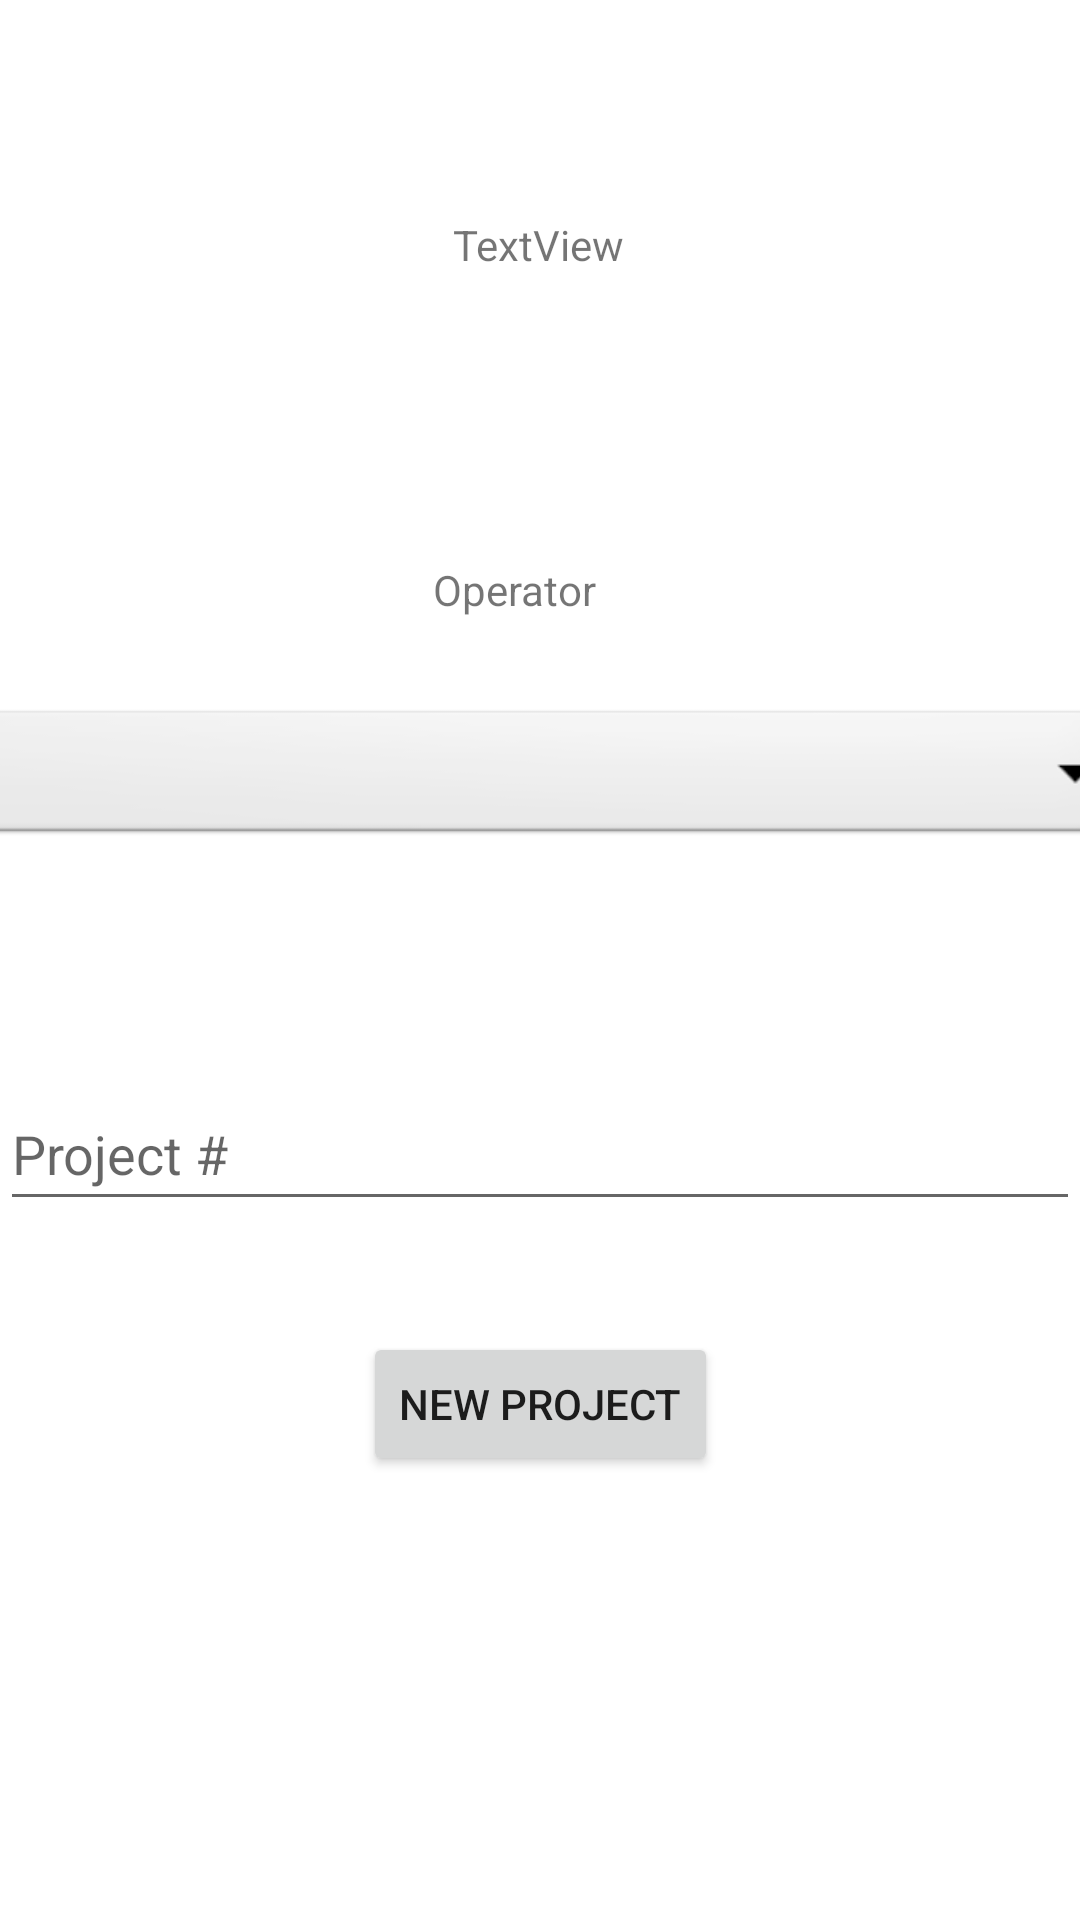

Produce the Android XML layout that renders to this screen, including the resource entries it uses.
<!-- AndroidManifest.xml: application theme Theme.Try1 -->
<!-- res/layout/activity_main.xml -->
<?xml version="1.0" encoding="utf-8"?>
<androidx.constraintlayout.widget.ConstraintLayout xmlns:android="http://schemas.android.com/apk/res/android"
    xmlns:app="http://schemas.android.com/apk/res-auto"
    xmlns:tools="http://schemas.android.com/tools"
    android:layout_width="match_parent"
    android:layout_height="match_parent"
    tools:context=".MainActivity">


    <androidx.recyclerview.widget.RecyclerView
        android:id="@+id/recyclerView"
        android:layout_width="409dp"
        android:layout_height="729dp"
        app:layout_constraintBottom_toBottomOf="parent"
        app:layout_constraintEnd_toEndOf="parent"
        app:layout_constraintStart_toStartOf="parent"
        app:layout_constraintTop_toTopOf="parent"
        app:layout_constraintVertical_bias="1.0" />

    <Spinner
        android:id="@+id/spinner1"
        android:layout_width="400dp"
        android:layout_height="48dp"
        android:layout_marginTop="8dp"
        android:background="@android:drawable/btn_dropdown"
        android:contentDescription="@string/OperatorText"
        android:spinnerMode="dropdown"
        app:layout_constraintEnd_toEndOf="parent"
        app:layout_constraintHorizontal_bias="0.454"
        app:layout_constraintStart_toStartOf="parent"
        app:layout_constraintTop_toBottomOf="@+id/OperatorTextView" />

    <TextView
        android:id="@+id/OperatorTextView"
        android:layout_width="70dp"
        android:layout_height="40dp"
        android:layout_marginTop="96dp"
        android:text="@string/OperatorText"
        app:layout_constraintEnd_toEndOf="parent"
        app:layout_constraintHorizontal_bias="0.498"
        app:layout_constraintStart_toStartOf="parent"
        app:layout_constraintTop_toBottomOf="@+id/TimeTextView" />

    <Button
        android:id="@+id/addShotButton"
        android:layout_width="wrap_content"
        android:layout_height="wrap_content"
        android:layout_marginBottom="148dp"
        android:clickable="true"
        android:focusable="true"
        android:text="New Project"
        app:layout_constraintBottom_toBottomOf="parent"
        app:layout_constraintEnd_toEndOf="parent"
        app:layout_constraintStart_toStartOf="parent"
        app:layout_constraintTop_toBottomOf="@+id/ProjectTextNumber"
        app:layout_constraintVertical_bias="1.0"
        app:srcCompat="@drawable/add_main"
        tools:ignore="SpeakableTextPresentCheck" />

    <TextView
        android:id="@+id/TimeTextView"
        android:layout_width="wrap_content"
        android:layout_height="wrap_content"
        android:layout_marginTop="72dp"
        android:text="TextView"
        app:layout_constraintEnd_toEndOf="parent"
        app:layout_constraintHorizontal_bias="0.498"
        app:layout_constraintStart_toStartOf="parent"
        app:layout_constraintTop_toTopOf="parent" />

    <com.google.android.material.textfield.TextInputLayout
        android:layout_width="406dp"
        android:layout_height="wrap_content"
        android:layout_marginTop="76dp"
        app:layout_constraintStart_toStartOf="parent"
        app:layout_constraintTop_toBottomOf="@+id/spinner1">

    </com.google.android.material.textfield.TextInputLayout>

    <com.google.android.material.textfield.TextInputEditText
        android:id="@+id/ProjectTextNumber"
        android:layout_width="match_parent"
        android:layout_height="wrap_content"
        android:layout_marginTop="76dp"
        android:hint="Project #"
        android:minHeight="48dp"
        app:layout_constraintEnd_toEndOf="parent"
        app:layout_constraintHorizontal_bias="0.0"
        app:layout_constraintStart_toStartOf="parent"
        app:layout_constraintTop_toBottomOf="@+id/spinner1" />


</androidx.constraintlayout.widget.ConstraintLayout>
<!-- resources referenced by this layout -->
<resources>
  <string name="OperatorText">Operator</string>
  <style name="Theme.Try1" parent="Theme.MaterialComponents.DayNight.DarkActionBar">
          
          <item name="colorPrimary">@color/purple_500</item>
          <item name="colorPrimaryVariant">@color/purple_700</item>
          <item name="colorOnPrimary">@color/white</item>
          
          <item name="colorSecondary">@color/teal_200</item>
          <item name="colorSecondaryVariant">@color/teal_700</item>
          <item name="colorOnSecondary">@color/black</item>
          
          <item name="android:statusBarColor" tools:targetApi="l">?attr/colorPrimaryVariant</item>
          
      </style>
  <!-- not gathered from this repository: default colours our renderer supplied (Android Studio template values) -->
  <color name="purple_500">#FF6200EE</color>
  <color name="purple_700">#FF3700B3</color>
  <color name="teal_200">#FF03DAC5</color>
  <color name="teal_700">#FF018786</color>
  <color name="black">#FF000000</color>
  <color name="white">#FFFFFFFF</color>
</resources>
